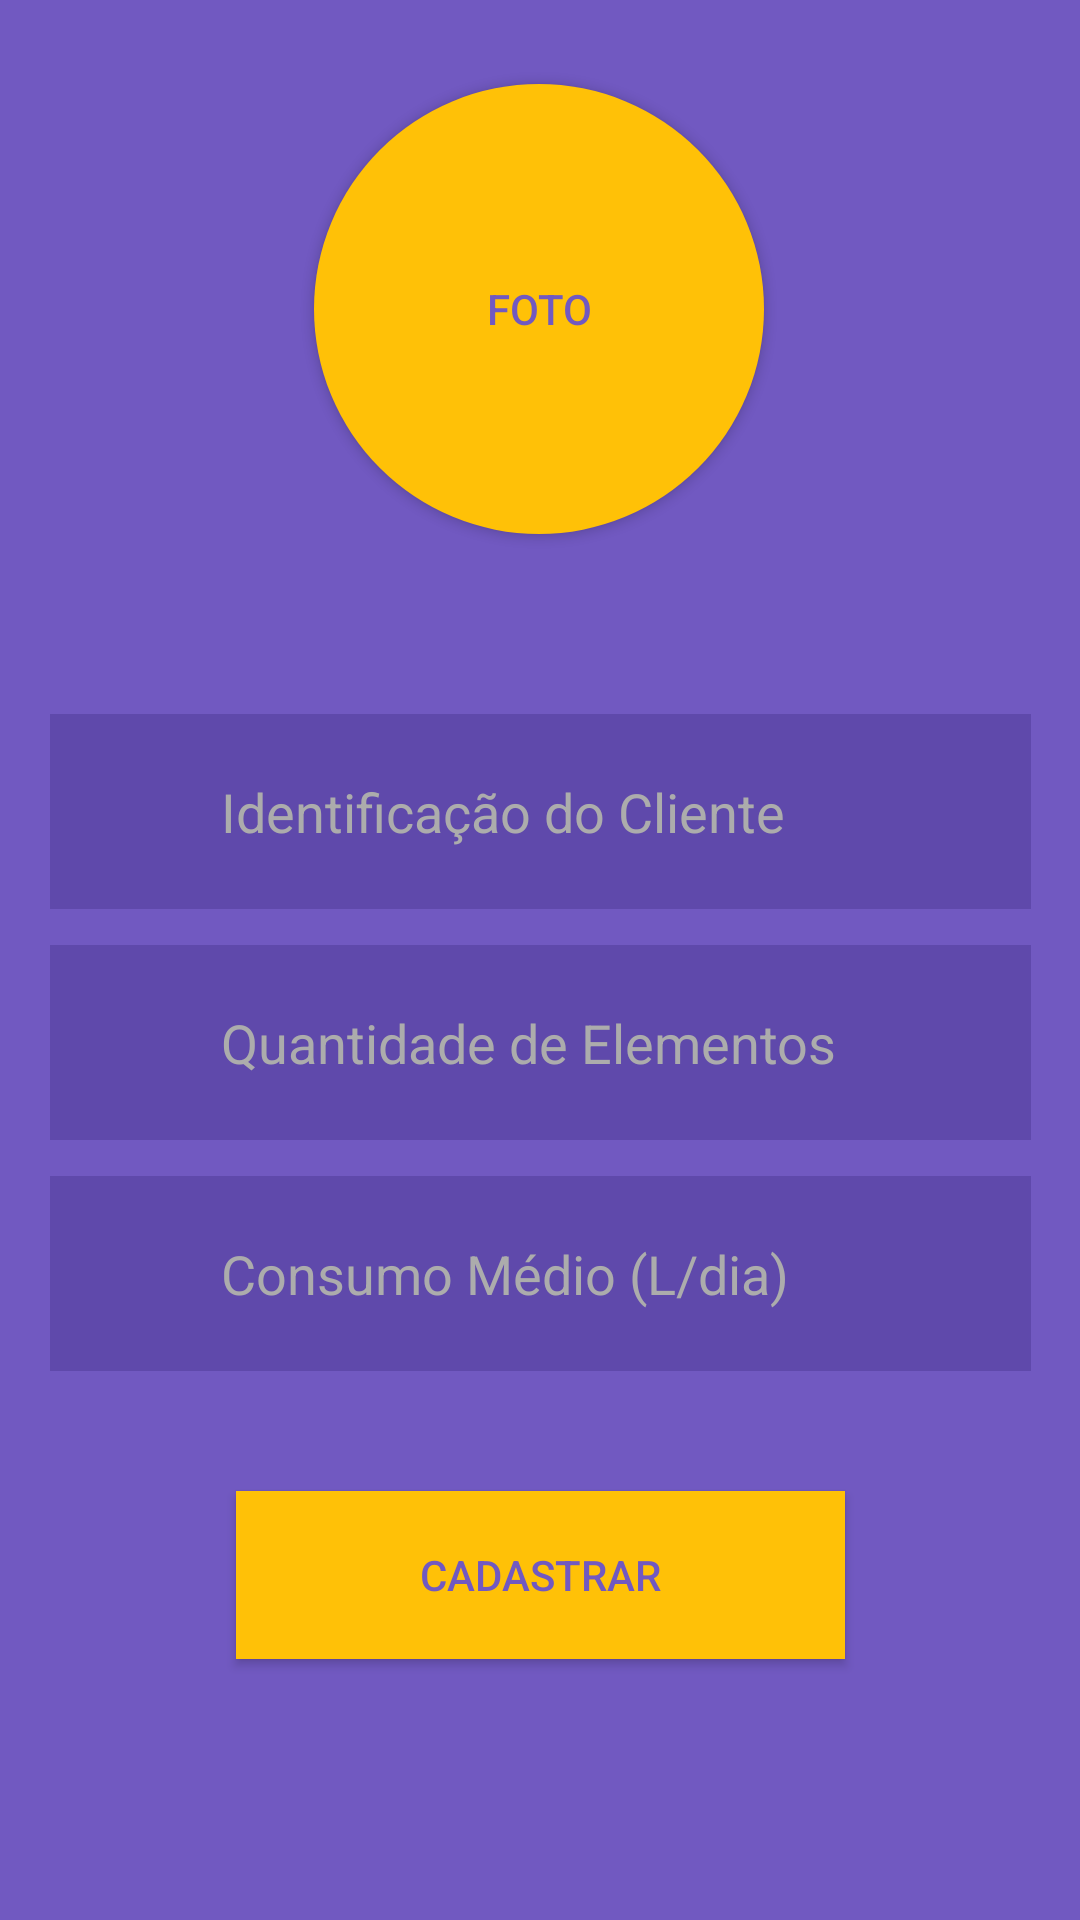

Layout XML and referenced resources for this Android screen:
<!-- AndroidManifest.xml: application theme AppTheme -->
<!-- res/layout/activity_cadastro_cliente.xml -->
<?xml version="1.0" encoding="utf-8"?>
<androidx.constraintlayout.widget.ConstraintLayout xmlns:android="http://schemas.android.com/apk/res/android"
    xmlns:app="http://schemas.android.com/apk/res-auto"
    xmlns:tools="http://schemas.android.com/tools"
    android:layout_width="match_parent"
    android:layout_height="match_parent"
    tools:context=".CadastroCliente">

    <Button
        android:id="@+id/buttonFoto"
        android:layout_width="150dp"
        android:layout_height="150dp"
        android:layout_gravity="center"
        android:layout_marginTop="28dp"
        android:background="@drawable/ripple_oval"
        android:text="Foto"
        android:textColor="@color/bgColor"
        app:layout_constraintEnd_toEndOf="parent"
        app:layout_constraintHorizontal_bias="0.498"
        app:layout_constraintStart_toStartOf="parent"
        app:layout_constraintTop_toTopOf="parent" />

    <ImageView
        android:id="@+id/imageFoto"
        android:layout_width="match_parent"
        android:layout_height="210dp"
        android:layout_gravity="center"
        android:background="#000"
        android:visibility="invisible"
        app:layout_constraintEnd_toEndOf="parent"
        app:layout_constraintHorizontal_bias="0.498"
        app:layout_constraintStart_toStartOf="parent"
        app:layout_constraintTop_toTopOf="parent" />

    <View
        android:id="@+id/view2"
        android:layout_width="327dp"
        android:layout_height="65dp"
        android:layout_marginStart="40dp"
        android:layout_marginTop="60dp"
        android:layout_marginEnd="40dp"
        android:background="#5F49AB"
        app:layout_constraintEnd_toEndOf="parent"
        app:layout_constraintStart_toStartOf="parent"
        app:layout_constraintTop_toBottomOf="@+id/buttonFoto" />

    <EditText
        android:id="@+id/identificacaoCliente"
        android:layout_width="213dp"
        android:layout_height="wrap_content"
        android:background="@null"
        android:elevation="1dp"
        android:ems="10"
        android:hint="@string/clientName"
        android:inputType="text"
        android:textAlignment="textStart"
        android:textColor="#ffffff"
        android:textColorHint="#acacac"
        android:textColorLink="@color/ap_transparent"
        app:layout_constraintBottom_toBottomOf="@+id/view2"
        app:layout_constraintEnd_toEndOf="@+id/view2"
        app:layout_constraintStart_toStartOf="@+id/view2"
        app:layout_constraintTop_toTopOf="@+id/view2" />

    <View
        android:id="@+id/view3"
        android:layout_width="327dp"
        android:layout_height="65dp"
        android:layout_marginTop="12dp"
        android:background="#5F49AB"
        app:layout_constraintEnd_toEndOf="@+id/view2"
        app:layout_constraintHorizontal_bias="0.0"
        app:layout_constraintStart_toStartOf="@+id/view2"
        app:layout_constraintTop_toBottomOf="@+id/view2" />

    <View
        android:id="@+id/view4"
        android:layout_width="327dp"
        android:layout_height="65dp"
        android:layout_marginTop="12dp"
        android:background="#5F49AB"
        app:layout_constraintEnd_toEndOf="parent"
        app:layout_constraintStart_toStartOf="parent"
        app:layout_constraintTop_toBottomOf="@+id/view3" />

    <EditText
        android:id="@+id/qtdElementos"
        android:layout_width="213dp"
        android:layout_height="wrap_content"
        android:background="@null"
        android:elevation="1dp"
        android:ems="10"
        android:hint="Quantidade de Elementos"
        android:inputType="text"
        android:textAlignment="textStart"
        android:textColor="#ffffff"
        android:textColorHint="#acacac"
        android:textColorLink="@color/ap_transparent"
        app:layout_constraintBottom_toBottomOf="@+id/view3"
        app:layout_constraintEnd_toEndOf="@+id/view3"
        app:layout_constraintStart_toStartOf="@+id/view3"
        app:layout_constraintTop_toTopOf="@+id/view3" />

    <EditText
        android:id="@+id/consumoPerCapta"
        android:layout_width="213dp"
        android:layout_height="wrap_content"
        android:background="@null"
        android:elevation="1dp"
        android:ems="10"
        android:hint="Consumo Médio (L/dia)"
        android:inputType="text"
        android:textAlignment="textStart"
        android:textColor="#ffffff"
        android:textColorHint="#acacac"
        android:textColorLink="@color/ap_transparent"
        app:layout_constraintBottom_toBottomOf="@+id/view4"
        app:layout_constraintEnd_toEndOf="@+id/view4"
        app:layout_constraintStart_toStartOf="@+id/view4"
        app:layout_constraintTop_toTopOf="@+id/view4" />

    <Button
        android:id="@+id/buttonCadastrarCliente"
        android:layout_width="203dp"
        android:layout_height="56dp"
        android:layout_gravity="center"
        android:layout_marginStart="8dp"
        android:layout_marginTop="40dp"
        android:layout_marginEnd="8dp"
        android:background="@color/colorAccent"
        android:text="@string/insertClient"
        android:textColor="@color/bgColor"
        app:layout_constraintEnd_toEndOf="parent"
        app:layout_constraintStart_toStartOf="parent"
        app:layout_constraintTop_toBottomOf="@+id/view4" />


</androidx.constraintlayout.widget.ConstraintLayout>
<!-- resources referenced by this layout -->
<resources>
  <color name="ap_transparent">#00000000</color>
  <color name="bgColor">#7159C1</color>
  <color name="colorAccent">#ffc107</color>
  <!-- drawable ripple_oval (drawable) -->
  <shape xmlns:android="http://schemas.android.com/apk/res/android">
  <solid android:color="@color/colorAccent"/>
  <corners android:radius="150dp"/>
  </shape>
  <string name="clientName">Identificação do Cliente</string>
  <string name="insertClient">Cadastrar</string>
  <style name="AppTheme" parent="Theme.AppCompat.Light.DarkActionBar">
          
          <item name="colorPrimary">@color/colorPrimary</item>
          <item name="colorPrimaryDark">@color/colorPrimaryDark</item>
          <item name="colorAccent">@color/colorAccent</item>
          <item name="android:windowBackground">@color/bgColor</item>
          <item name="android:background">@color/bgColor</item>
          <item name="android:colorBackground">@color/bgColor</item>
          <item name="android:textColor">@color/textColor</item>
          <item name="android:title">@color/textColor</item>
  
      </style>
  <color name="colorPrimary">#7159C1</color>
  <color name="colorPrimaryDark">#5F49AB</color>
  <color name="textColor">#ffffff</color>
</resources>
